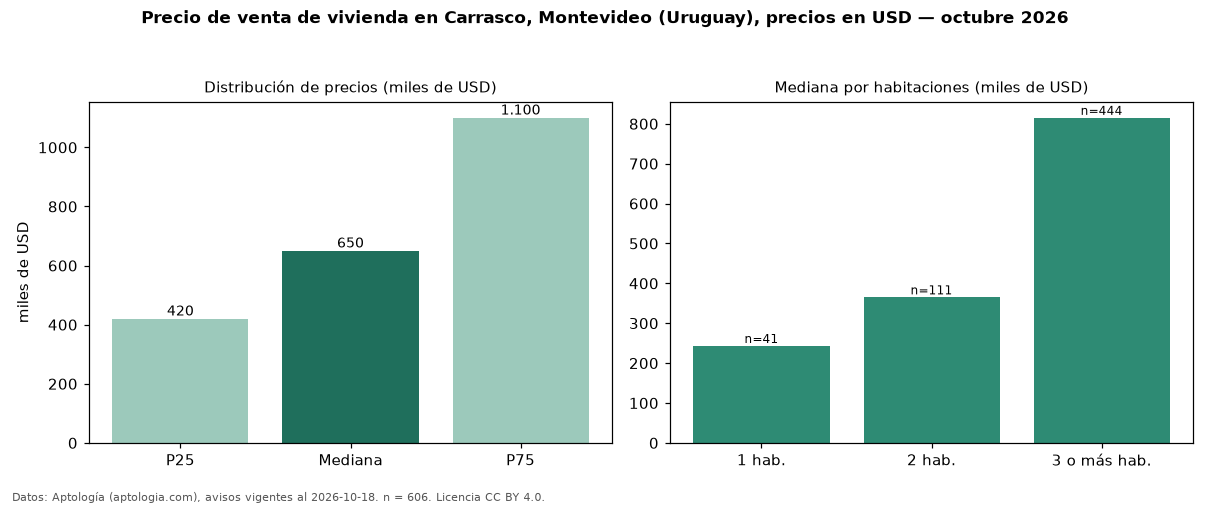

The data file committed next to this chart (first rows):
seccion, metrica, valor, moneda, n
precio, p25, 420000, USD, 606
precio, mediana, 650000, USD, 606
precio, p75, 1100000, USD, 606
precio, minimo, 65000, USD, 606
precio, maximo, 5000000, USD, 606
m2, mediana_precio_m2, 3259, USD, 599
m2, area_mediana_m2, 210.0, m2, 599
banos, mediana_banos, 3.0, , 
parqueadero, pct_con_parqueadero, 100.0, %, 455
habitaciones, 1, 243100, USD, 41
habitaciones, 2, 365000, USD, 111
habitaciones, 3+, 815000, USD, 444
fuente, fecha_datos, 2026-10-18, , 
fuente, atribucion, https://www.aptologia.com/uy/venta/monte…, , 
fuente, licencia, CC BY 4.0, , 
